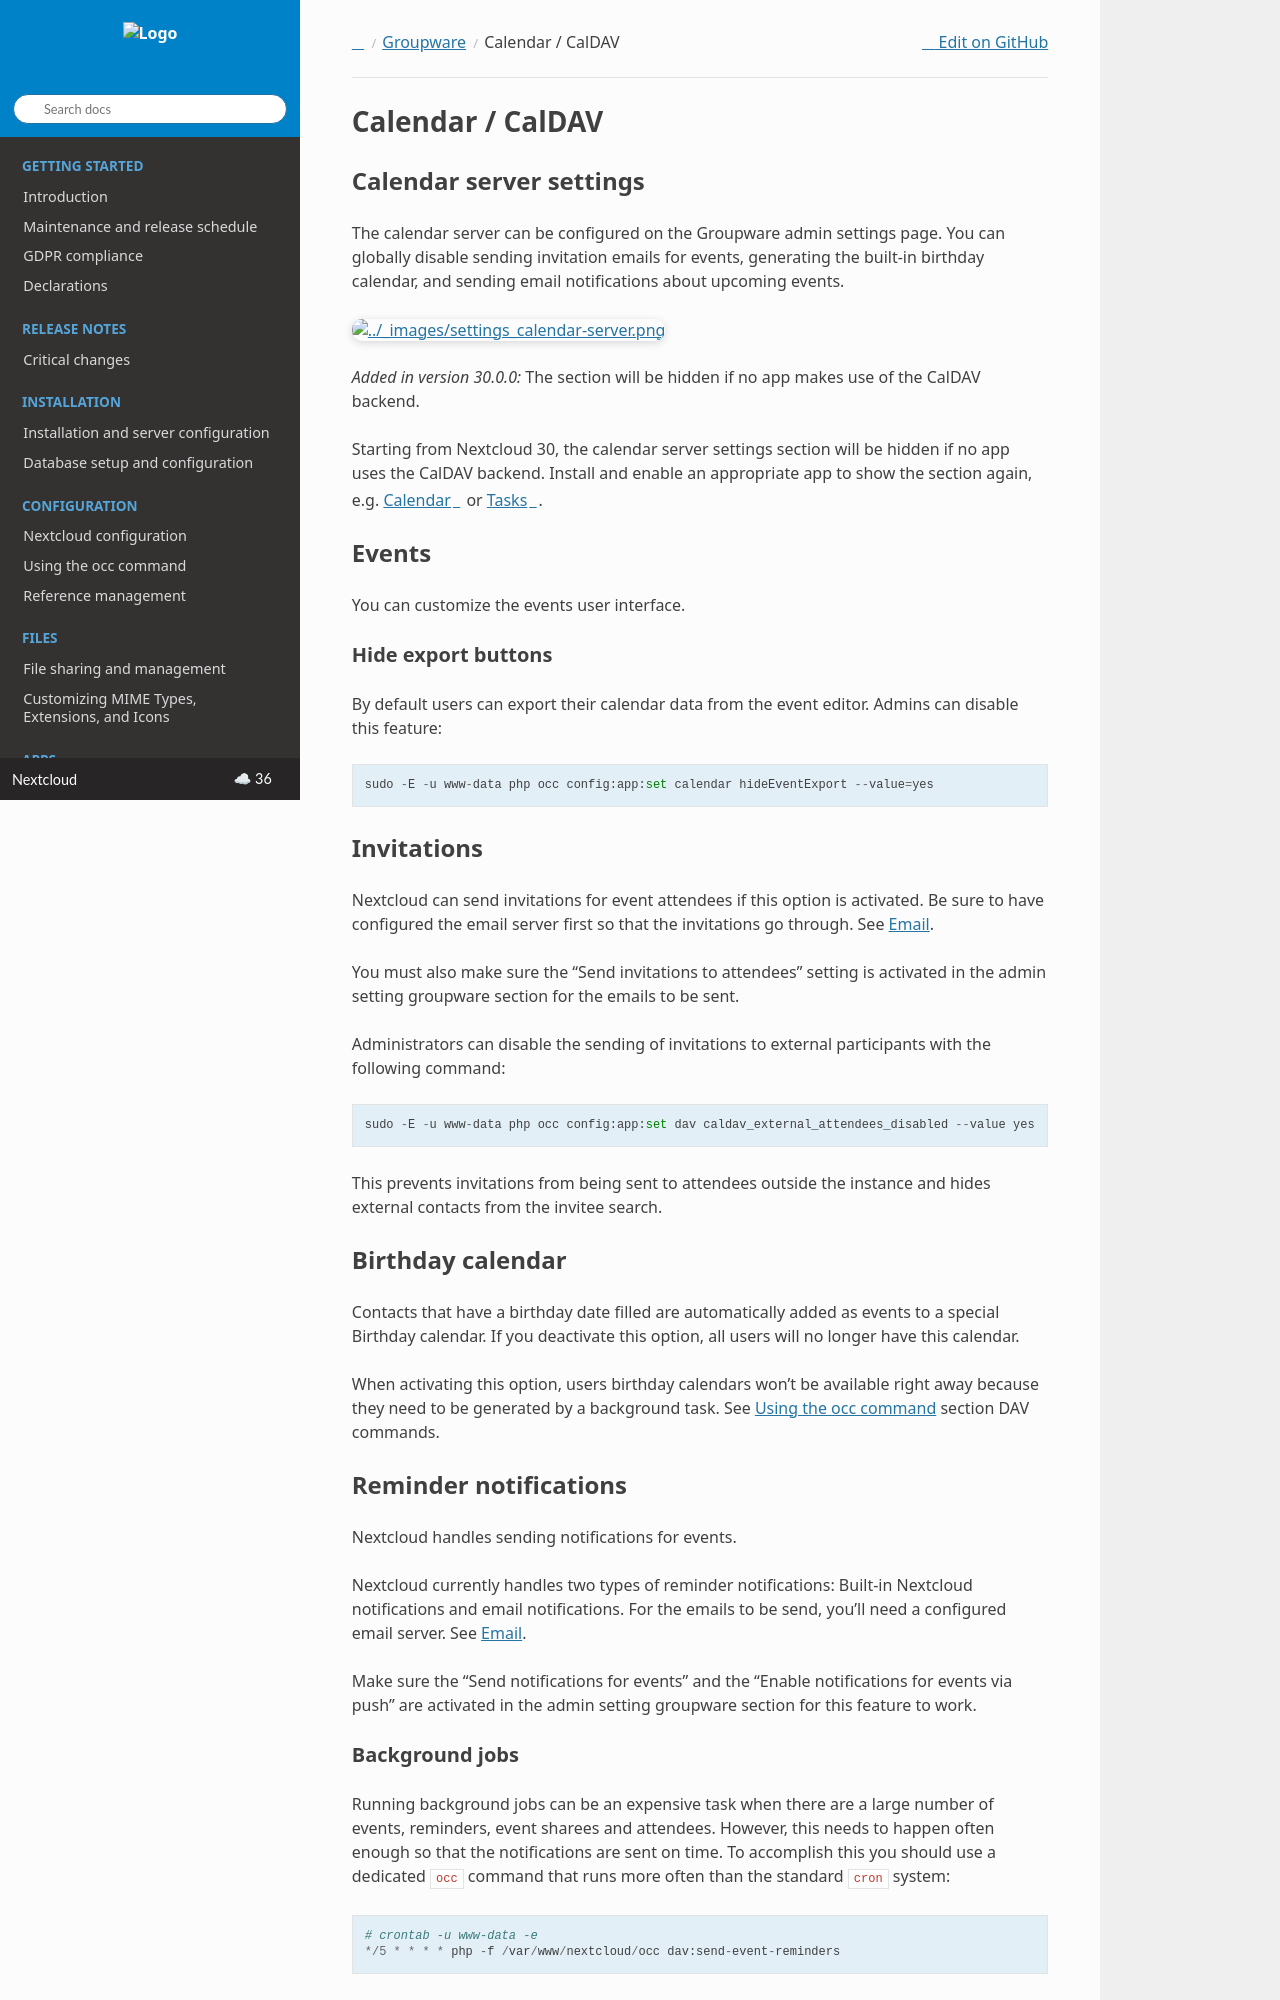

repository: nextcloud/documentation · page: server/latest/admin_manual/groupware/calendar.html · generator: sphinx

=================
Calendar / CalDAV
=================

Calendar server settings
------------------------

The calendar server can be configured on the Groupware admin settings page.
You can globally disable sending invitation emails for events, generating the built-in birthday
calendar, and sending email notifications about upcoming events.

.. figure:: images/settings_calendar-server.png
  :scale: 60%

.. versionadded:: 30.0.0 The section will be hidden if no app makes use of the CalDAV backend.

Starting from Nextcloud 30, the calendar server settings section will be hidden if no app uses the
CalDAV backend.
Install and enable an appropriate app to show the section again, e.g.
`Calendar <https://apps.nextcloud.com/apps/calendar>`_ or
`Tasks <https://apps.nextcloud.com/apps/tasks>`_.

Events
------

You can customize the events user interface.

Hide export buttons
~~~~~~~~~~~~~~~~~~~

By default users can export their calendar data from the event editor. Admins can disable this feature::

 sudo -E -u www-data php occ config:app:set calendar hideEventExport --value=yes

Invitations
-----------
Nextcloud can send invitations for event attendees if this option is activated.
Be sure to have configured the email server first so that the invitations go through.
See :doc:`../configuration_server/email_configuration`.

You must also make sure the "Send invitations to attendees" setting is activated in the admin setting groupware section for the emails to be sent.

Administrators can disable the sending of invitations to external participants with the following command::

 sudo -E -u www-data php occ config:app:set dav caldav_external_attendees_disabled --value yes

This prevents invitations from being sent to attendees outside the instance and hides external contacts from the invitee search.

Birthday calendar
-----------------
Contacts that have a birthday date filled are automatically added as events to a special Birthday calendar.
If you deactivate this option, all users will no longer have this calendar.

When activating this option, users birthday calendars won't be available right away because they need to be generated
by a background task. See :doc:`../occ_command` section DAV commands.

Reminder notifications
----------------------
Nextcloud handles sending notifications for events.

Nextcloud currently handles two types of reminder notifications: Built-in Nextcloud notifications and
email notifications. For the emails to be send, you'll need a configured email server.
See :doc:`../configuration_server/email_configuration`.

Make sure the "Send notifications for events" and the "Enable notifications for events via push" are activated in the admin setting groupware section for this feature to work.
